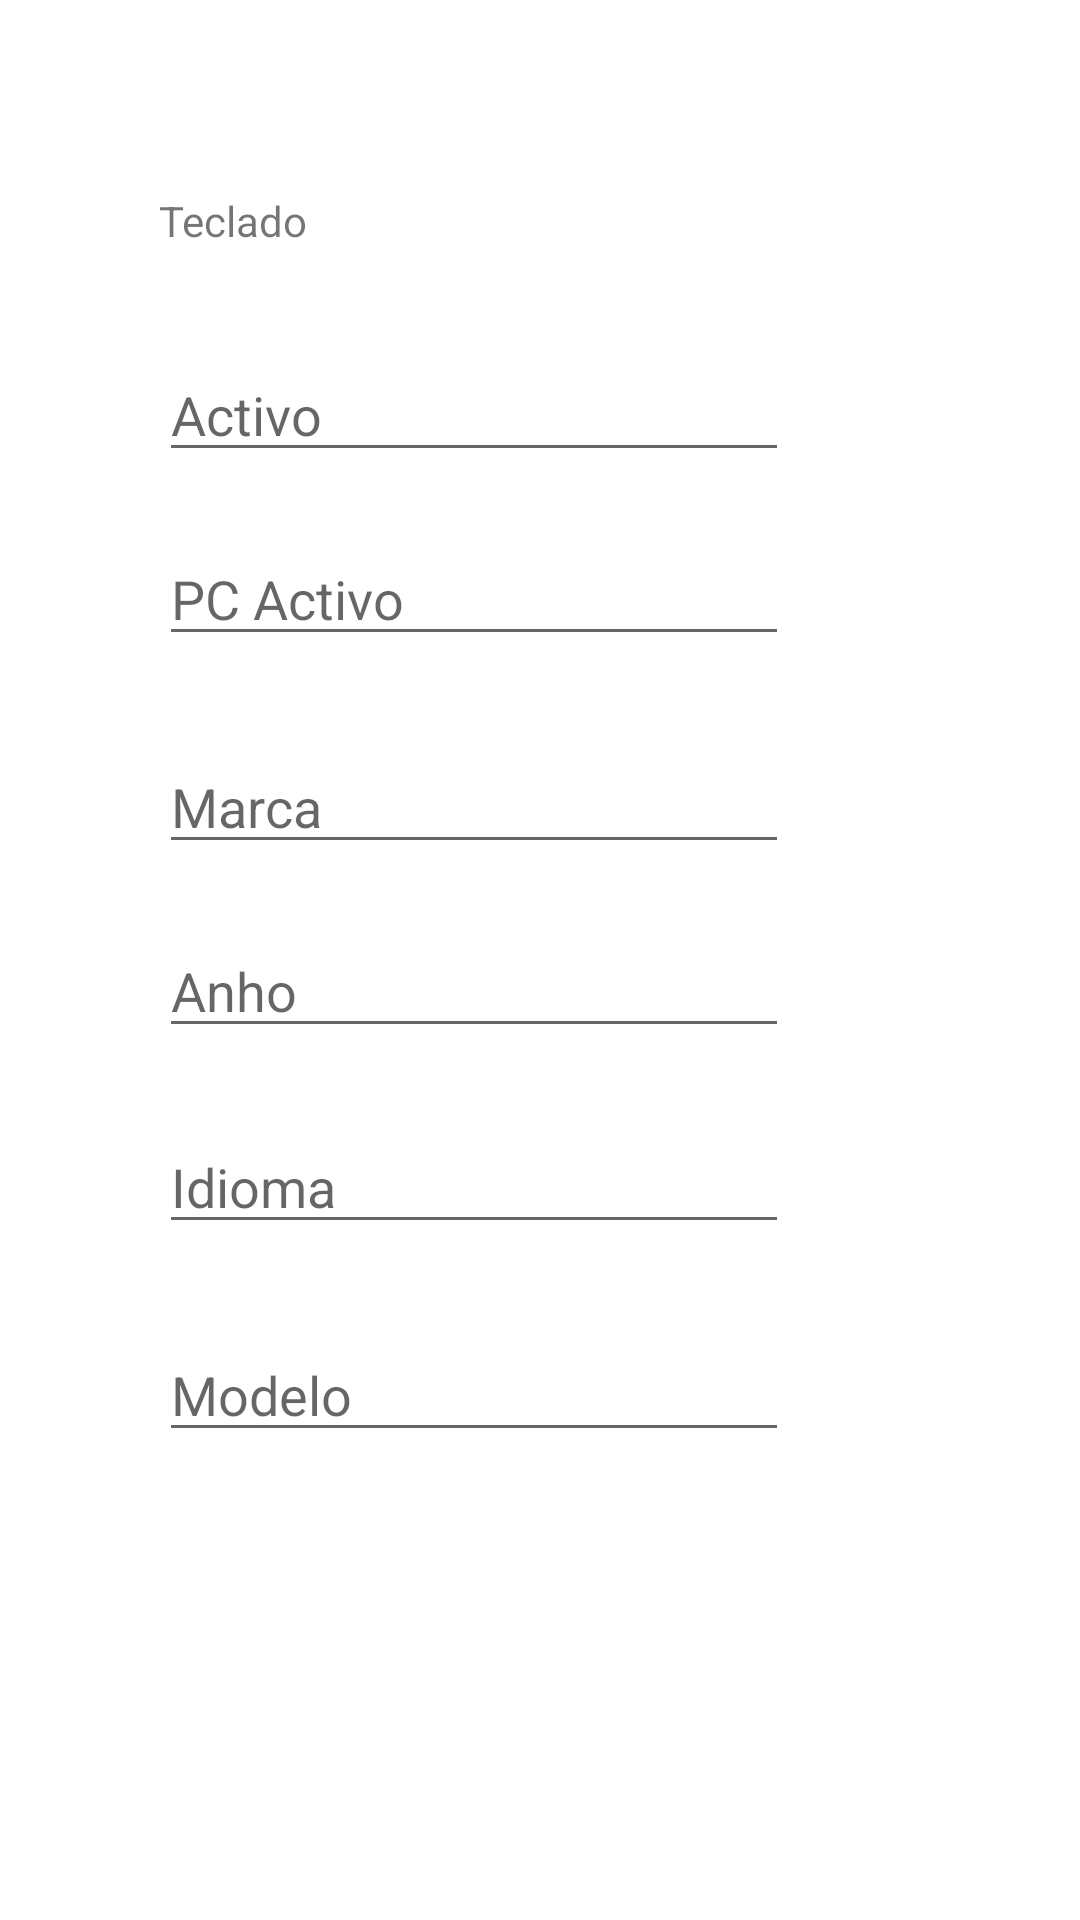

Produce the Android XML layout that renders to this screen, including the resource entries it uses.
<!-- AndroidManifest.xml: application theme Theme.IOTLab2 -->
<!-- res/layout/activity_edit_teclado.xml -->
<?xml version="1.0" encoding="utf-8"?>
<androidx.constraintlayout.widget.ConstraintLayout xmlns:android="http://schemas.android.com/apk/res/android"
    xmlns:app="http://schemas.android.com/apk/res-auto"
    xmlns:tools="http://schemas.android.com/tools"
    android:layout_width="match_parent"
    android:layout_height="match_parent"
    tools:context=".EditTecladoActivity">

    <EditText
        android:id="@+id/editTextAnho"
        android:layout_width="wrap_content"
        android:layout_height="wrap_content"
        android:layout_marginTop="20dp"
        android:ems="10"
        android:hint="Anho"
        android:inputType="textPersonName"
        app:layout_constraintEnd_toEndOf="@+id/editTextMarca"
        app:layout_constraintStart_toStartOf="@+id/editTextMarca"
        app:layout_constraintTop_toBottomOf="@+id/editTextMarca" />

    <EditText
        android:id="@+id/editTextActivo"
        android:layout_width="wrap_content"
        android:layout_height="wrap_content"
        android:layout_marginTop="116dp"
        android:ems="10"
        android:hint="Activo"
        android:inputType="textPersonName"
        app:layout_constraintEnd_toEndOf="parent"
        app:layout_constraintHorizontal_bias="0.0"
        app:layout_constraintStart_toStartOf="@+id/textView2"
        app:layout_constraintTop_toTopOf="parent" />

    <EditText
        android:id="@+id/editTextPCActivo"
        android:layout_width="wrap_content"
        android:layout_height="wrap_content"
        android:layout_marginTop="20dp"
        android:editable="false"
        android:ems="10"
        android:focusableInTouchMode="false"
        android:focusedByDefault="false"
        android:hint="PC Activo"
        android:onClick="abrirPCsEditTeclado"
        app:layout_constraintEnd_toEndOf="@+id/editTextActivo"
        app:layout_constraintHorizontal_bias="0.0"
        app:layout_constraintStart_toStartOf="@+id/editTextActivo"
        app:layout_constraintTop_toBottomOf="@+id/editTextActivo" />

    <EditText
        android:id="@+id/editTextMarca"
        android:layout_width="wrap_content"
        android:layout_height="wrap_content"
        android:layout_marginTop="28dp"
        android:editable="false"
        android:ems="10"
        android:focusableInTouchMode="false"
        android:focusedByDefault="false"
        android:hint="Marca"
        android:onClick="abrirMarcasEditTeclado"
        app:layout_constraintEnd_toEndOf="@+id/editTextPCActivo"
        app:layout_constraintStart_toStartOf="@+id/editTextPCActivo"
        app:layout_constraintTop_toBottomOf="@+id/editTextPCActivo" />

    <EditText
        android:id="@+id/editTextIdioma"
        android:layout_width="wrap_content"
        android:layout_height="wrap_content"
        android:layout_marginTop="24dp"
        android:editable="false"
        android:ems="10"
        android:focusableInTouchMode="false"
        android:focusedByDefault="false"
        android:hint="Idioma"
        android:onClick="abrirIdiomasEditTeclado"
        app:layout_constraintEnd_toEndOf="@+id/editTextAnho"
        app:layout_constraintStart_toStartOf="@+id/editTextAnho"
        app:layout_constraintTop_toBottomOf="@+id/editTextAnho" />

    <EditText
        android:id="@+id/editTextModelo"
        android:layout_width="wrap_content"
        android:layout_height="wrap_content"
        android:layout_marginTop="28dp"
        android:ems="10"
        android:hint="Modelo"
        android:inputType="textPersonName"
        app:layout_constraintEnd_toEndOf="@+id/editTextIdioma"
        app:layout_constraintStart_toStartOf="@+id/editTextIdioma"
        app:layout_constraintTop_toBottomOf="@+id/editTextIdioma" />

    <TextView
        android:id="@+id/textView2"
        android:layout_width="wrap_content"
        android:layout_height="wrap_content"
        android:text="Teclado"
        app:layout_constraintBottom_toBottomOf="parent"
        app:layout_constraintEnd_toEndOf="parent"
        app:layout_constraintHorizontal_bias="0.171"
        app:layout_constraintStart_toStartOf="parent"
        app:layout_constraintTop_toTopOf="parent"
        app:layout_constraintVertical_bias="0.103" />
</androidx.constraintlayout.widget.ConstraintLayout>
<!-- resources referenced by this layout -->
<resources>
  <style name="Theme.IOTLab2" parent="Theme.MaterialComponents.DayNight.DarkActionBar">
          
          <item name="colorPrimary">@color/purple_500</item>
          <item name="colorPrimaryVariant">@color/purple_700</item>
          <item name="colorOnPrimary">@color/white</item>
          
          <item name="colorSecondary">@color/teal_200</item>
          <item name="colorSecondaryVariant">@color/teal_700</item>
          <item name="colorOnSecondary">@color/black</item>
          
          <item name="android:statusBarColor" tools:targetApi="l">?attr/colorPrimaryVariant</item>
          
      </style>
  <!-- not gathered from this repository: default colours our renderer supplied (Android Studio template values) -->
  <color name="purple_500">#FF6200EE</color>
  <color name="purple_700">#FF3700B3</color>
  <color name="teal_200">#FF03DAC5</color>
  <color name="teal_700">#FF018786</color>
  <color name="black">#FF000000</color>
  <color name="white">#FFFFFFFF</color>
</resources>
